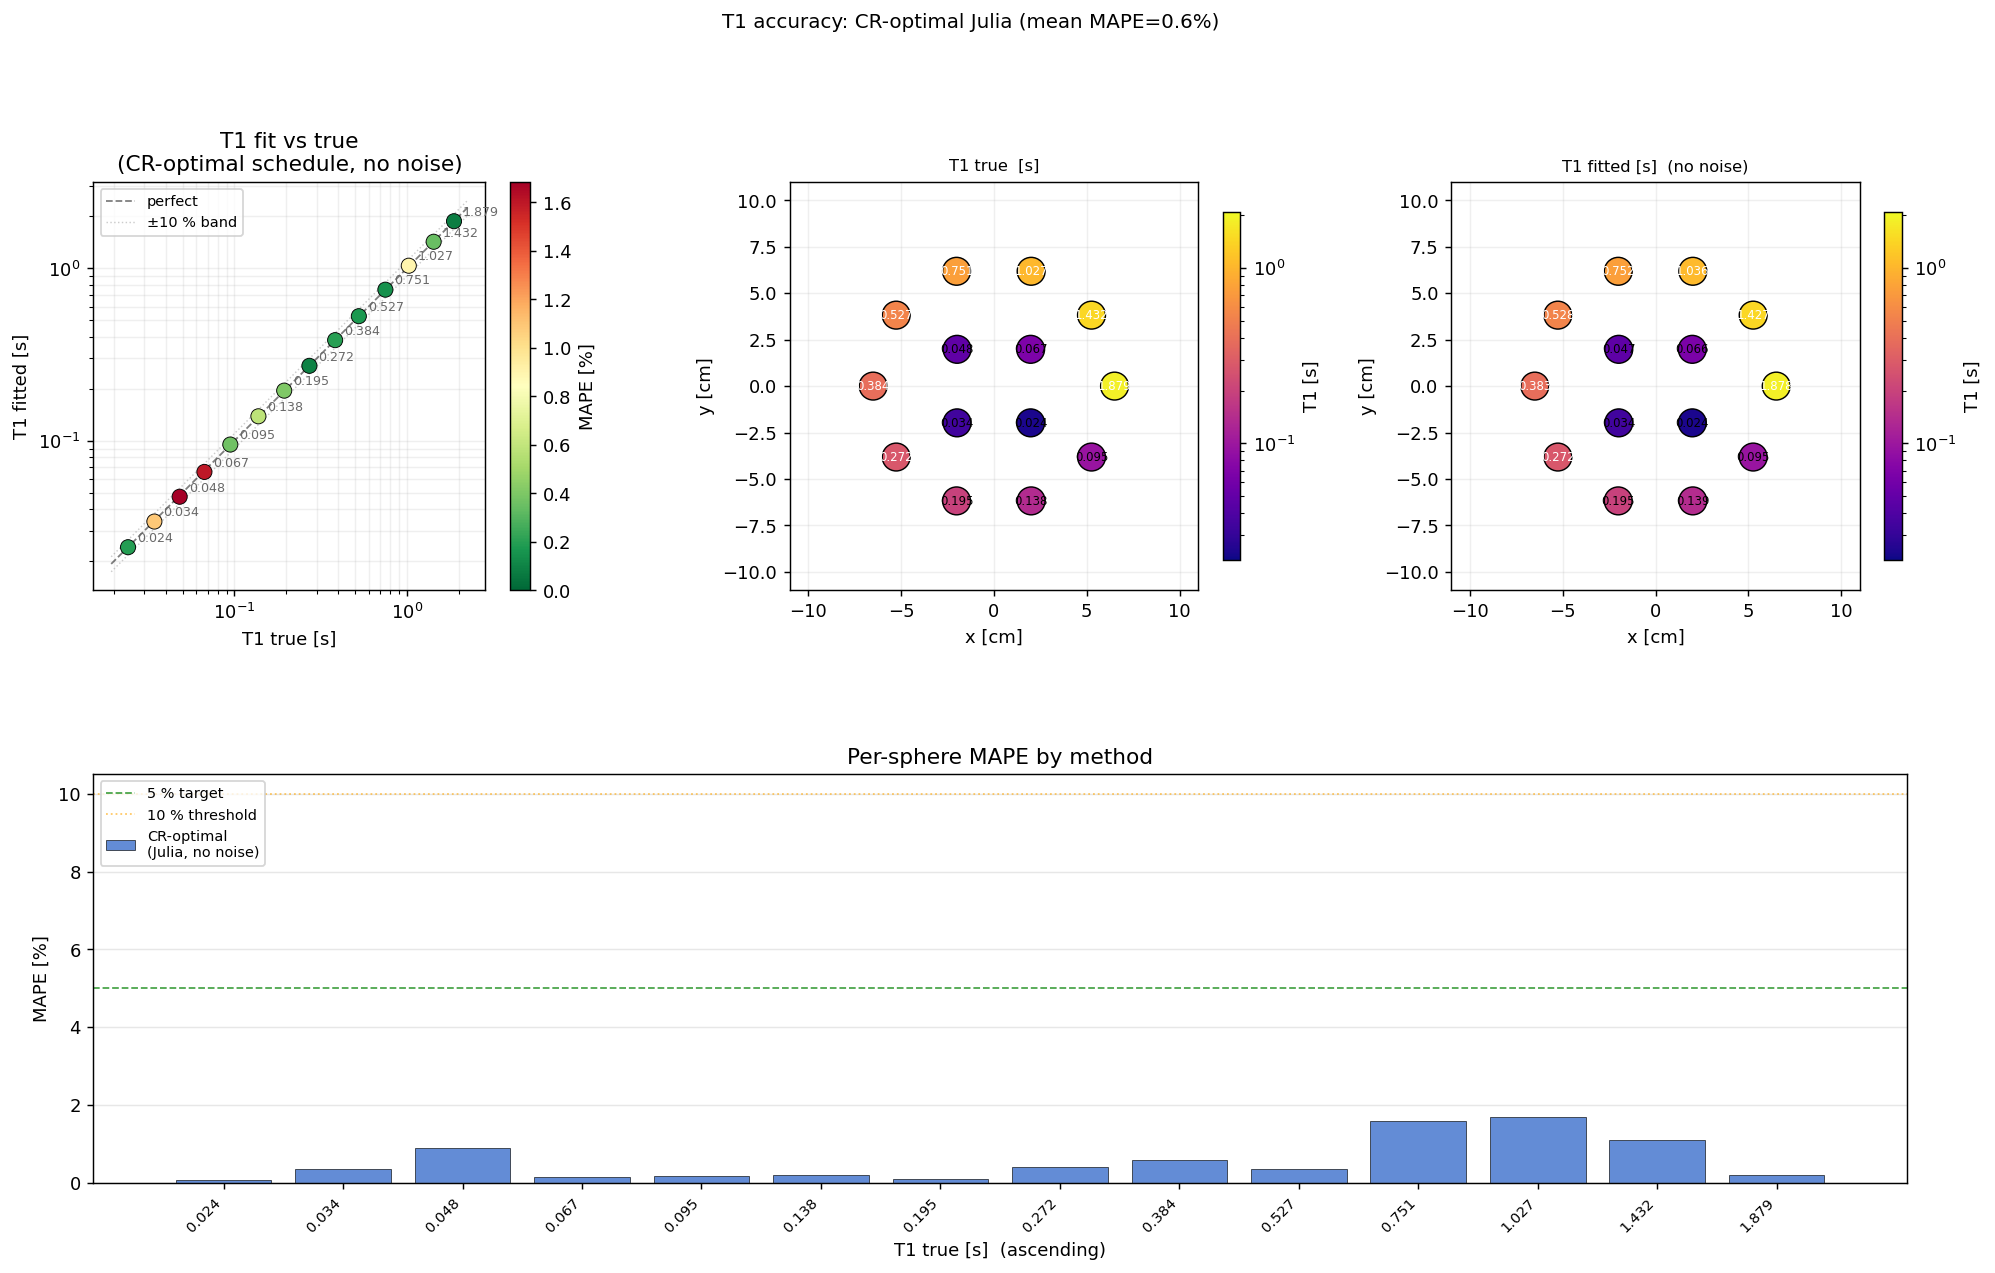

Data behind this chart, as committed beside it:
label, T1_true_s, T1_fit_s, T1_sigma_s, M0_fit, mape_pct, cx_m, cy_m
T1_1, 1.879, 1.878, 0.0, 8.698, 0.07746, 0.065, 0.0
T1_2, 1.432, 1.427, 0.0, 8.96, 0.3432, 0.05259, 0.03821
T1_3, 1.027, 1.036, 0.0, 8.898, 0.8981, 0.02009, 0.06182
T1_4, 0.7513, 0.7524, 0.0, 8.836, 0.1482, -0.02009, 0.06182
T1_5, 0.527, 0.5279, 0.0, 8.748, 0.1744, -0.05259, 0.03821
T1_6, 0.3841, 0.3833, 0.0, 8.446, 0.201, -0.065, 7.960204194457795e-18
T1_7, 0.2723, 0.272, 0.0, 8.407, 0.09258, -0.05259, -0.03821
T1_8, 0.1945, 0.1953, 0.0, 8.101, 0.4072, -0.02009, -0.06182
T1_9, 0.1378, 0.1386, 0.0, 7.731, 0.5796, 0.02009, -0.06182
T1_10, 0.0947, 0.09505, 0.0, 7.182, 0.3672, 0.05259, -0.03821
T1_11, 0.067, 0.06593, 0.0, 6.577, 1.596, 0.0198, 0.0198
T1_12, 0.04814, 0.04733, 0.0, 5.776, 1.685, -0.0198, 0.0198
T1_13, 0.03435, 0.03398, 0.0, 4.803, 1.09, -0.0198, -0.0198
T1_14, 0.02416, 0.02411, 0.0, 3.627, 0.1969, 0.0198, -0.0198
